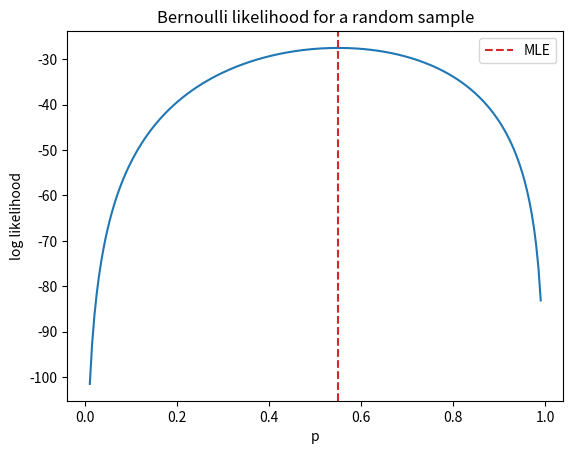
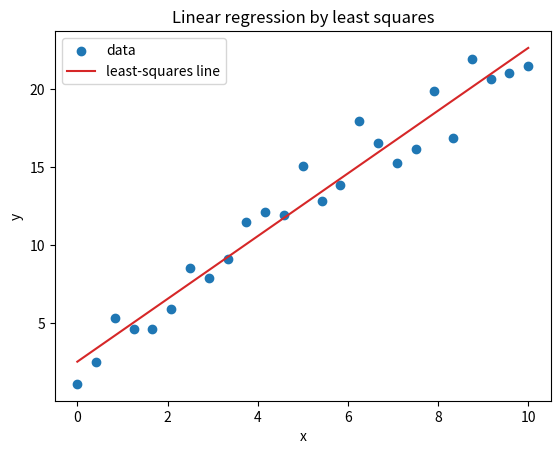

The matplotlib source for these figures, in order:
import numpy as np
import matplotlib.pyplot as plt

np.set_printoptions(precision=4, suppress=True)
rng = np.random.default_rng(422)


n = 40
true_p = 0.65
sample = rng.binomial(1, true_p, size=n)
p_hat = sample.mean()

grid = np.linspace(0.01, 0.99, 200)
log_likelihood = sample.sum() * np.log(grid) + (n - sample.sum()) * np.log(1 - grid)

print("Number of successes =", sample.sum())
print("MLE p-hat =", p_hat)

plt.plot(grid, log_likelihood)
plt.axvline(p_hat, color="tab:red", linestyle="--", label="MLE")
plt.xlabel("p")
plt.ylabel("log likelihood")
plt.title("Bernoulli likelihood for a random sample")
plt.legend()
plt.show()


x = np.linspace(0, 10, 25)
y = 1.5 + 2.2 * x + rng.normal(0, 2.0, size=x.size)
X = np.column_stack([np.ones_like(x), x])
beta_hat = np.linalg.inv(X.T @ X) @ X.T @ y
y_hat = X @ beta_hat
residuals = y - y_hat

print("Estimated intercept and slope =", beta_hat)
print("Residual sum of squares =", np.sum(residuals ** 2))

plt.scatter(x, y, label="data")
plt.plot(x, y_hat, color="tab:red", label="least-squares line")
plt.xlabel("x")
plt.ylabel("y")
plt.title("Linear regression by least squares")
plt.legend()
plt.show()
